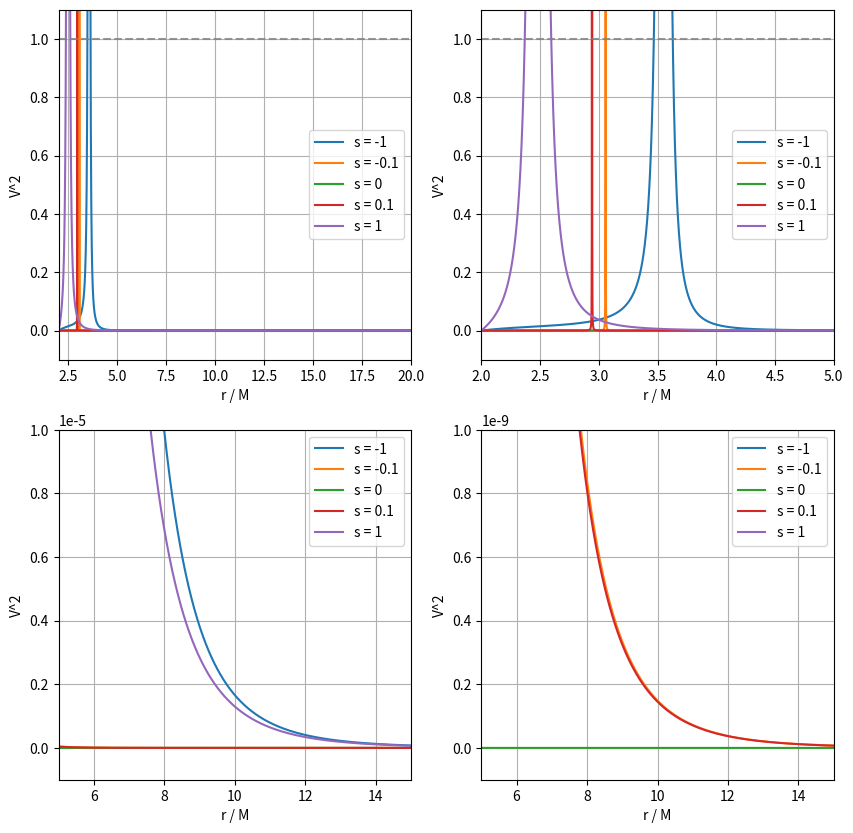

Recreate this plot in Python.
import numpy as np
import matplotlib.pyplot as pl


def v(r, s):
    xv = (-3 * s + np.sqrt(4*r**3 + 13 * s**2 - 8*s**4 / r**3)) / (2 * np.sqrt(r**2 - 2*r) * (r - s**2 / r**2))
    xu = (r - s**2/r**2) / (r + 2*s**2/r**2) * xv

    return - (1 - xv**2) * (1 - xu**2) / (1 - xv * xu)**2


def v3(r, s):
    xv = (-3 * s + np.sqrt(4*r**3 + 13 * s**2 - 8*s**4 / r**3)) / (2 * np.sqrt(r**2 - 2*r) * (r - s**2 / r**2))

    return xv

fig = pl.figure(figsize=(10, 10))
ax1 = fig.add_subplot(221)
ax2 = fig.add_subplot(222)
ax3 = fig.add_subplot(223)
ax4 = fig.add_subplot(224)

for s in [-1, -0.1, 0, 0.1, 1]:
    r = np.linspace(0, 20, num=10000)
    ax1.plot(r, 1+v(r, s), label=f's = {s}')
    ax2.plot(r, 1+v(r, s), label=f's = {s}')
    ax3.plot(r, 1+v(r, s), label=f's = {s}')
    ax4.plot(r, 1+v(r, s), label=f's = {s}')




ax1.legend()
ax1.set_xlim(2, 20)
ax1.grid()
ax1.set_xlabel('r / M')
ax1.set_ylabel('V^2')
ax1.axhline(1, c='gray', ls='--', alpha=0.8)

ax1.set_ylim(-0.1, 1.1)

ax2.legend()
ax2.set_xlim(2, 5)
ax2.grid()
ax2.set_xlabel('r / M')
ax2.set_ylabel('V^2')
ax2.axhline(1, c='gray', ls='--', alpha=0.8)

ax2.set_ylim(-0.1, 1.1)

ax3.legend()
ax3.set_xlim(5, 15)
ax3.grid()
ax3.set_xlabel('r / M')
ax3.set_ylabel('V^2')
ax3.axhline(1, c='gray', ls='--', alpha=0.8)

ax3.set_ylim(-0.000001, 0.00001)


ax4.legend()
ax4.set_xlim(5, 15)
ax4.grid()
ax4.set_xlabel('r / M')
ax4.set_ylabel('V^2')
ax4.axhline(1, c='gray', ls='--', alpha=0.8)

ax4.set_ylim(-0.0000000001, 0.000000001)


pl.show()